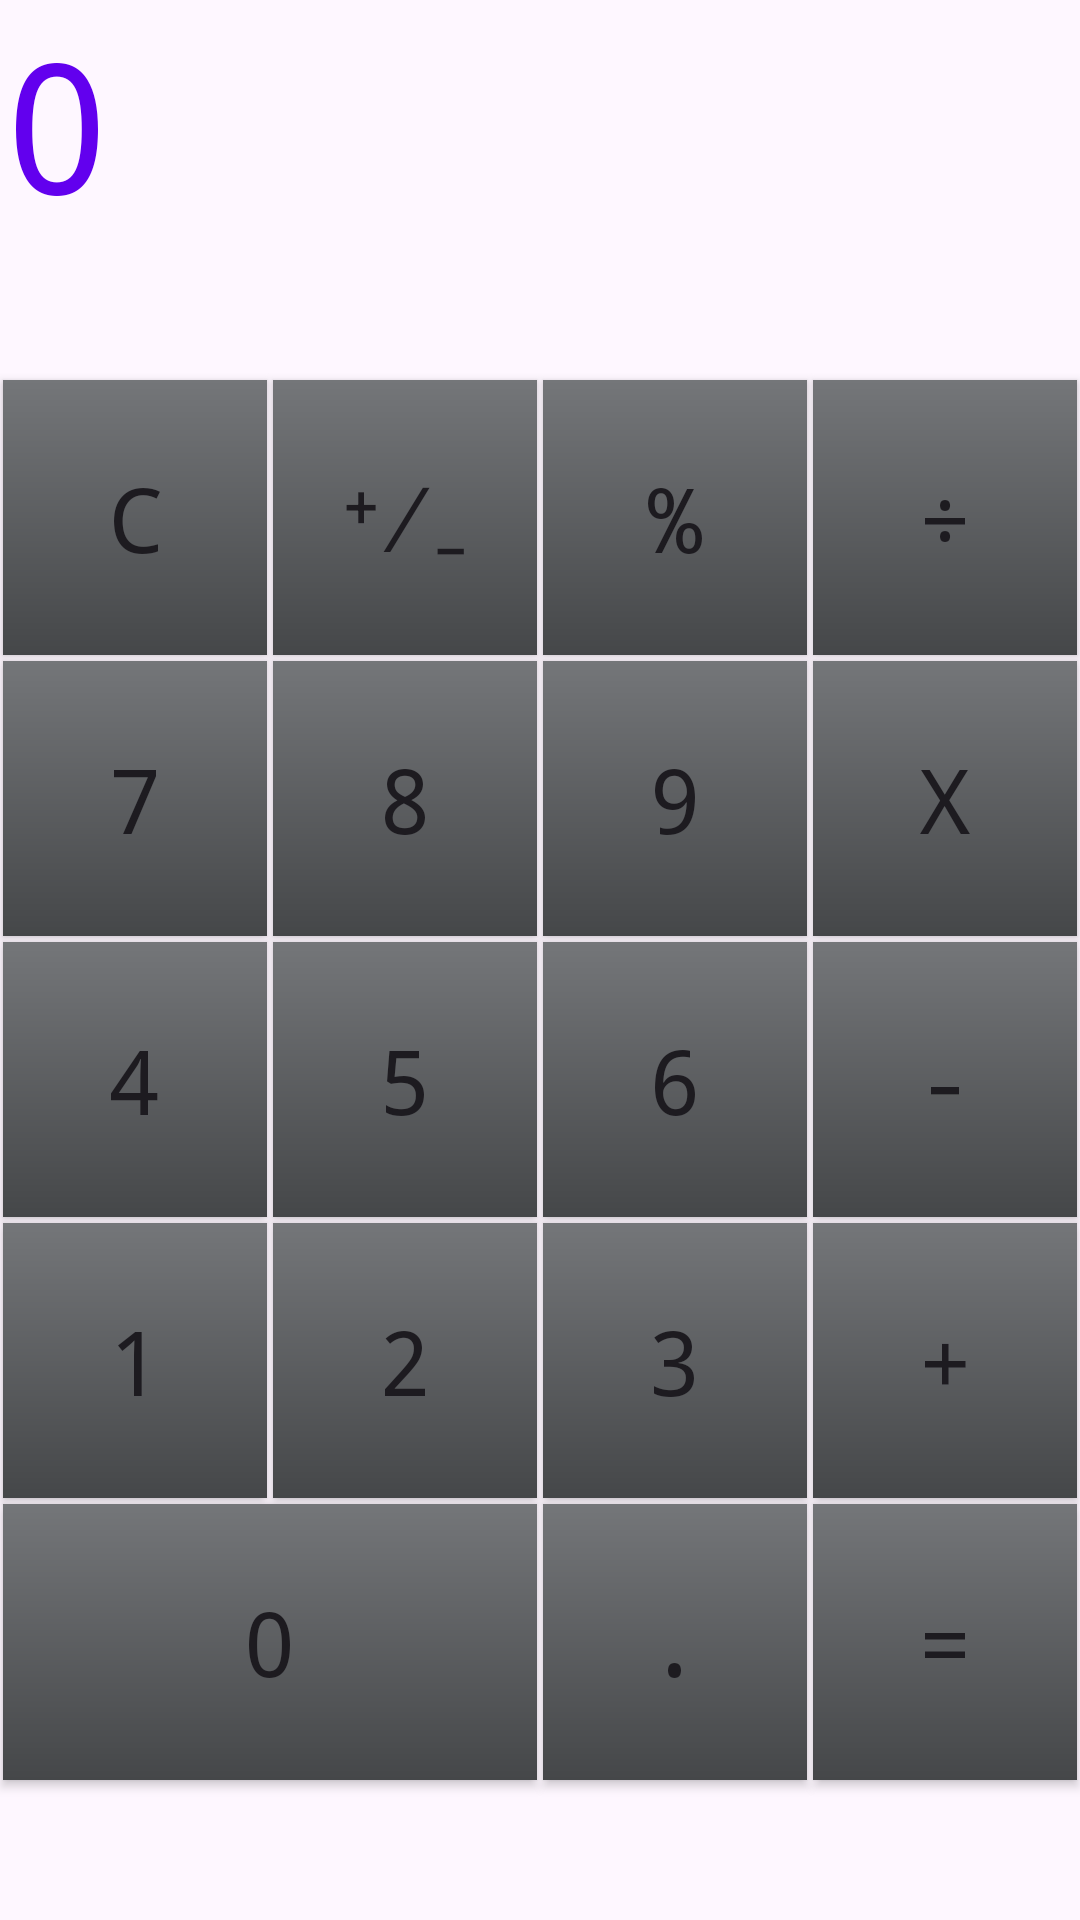

This screen was rendered from an Android layout file. Write that file and the resources it references.
<!-- AndroidManifest.xml: application theme Theme.Mobilecalculator -->
<!-- res/layout/activity_simple_calculator.xml -->
<?xml version="1.0" encoding="utf-8"?>
<GridLayout xmlns:android="http://schemas.android.com/apk/res/android"
    xmlns:tools="http://schemas.android.com/tools"
    android:layout_width="match_parent"
    android:layout_height="match_parent"
    android:rowCount="7"
    android:columnCount="4"
    android:background="@color/light_theme_background"
    tools:context=".simple_calculator.SimpleCalculatorActivity">

    <TextView
        android:id="@+id/simple_result"
        android:layout_width="wrap_content"
        android:layout_row="0"
        android:layout_column="0"
        android:layout_columnWeight="4"
        android:layout_rowWeight="1"
        android:layout_columnSpan="4"
        android:layout_gravity="fill"
        android:layout_margin="1dp"
        android:fontFamily="monospace"
        android:text="@string/calculator_result"
        android:textColor="@color/design_default_color_primary"
        android:textSize="60sp" />

    
    <Button
        android:id="@+id/simple_clear"
        android:layout_width="wrap_content"
        android:layout_row="1"
        android:layout_column="0"
        android:layout_columnWeight="1"
        android:layout_rowWeight="1"
        android:layout_gravity="fill"
        android:layout_margin="1dp"
        android:background="@drawable/rectangle_button"
        android:fontFamily="monospace"
        android:text="@string/calculator_clear"
        android:textSize="30sp" />

    <Button
        android:id="@+id/simple_sign"
        android:layout_row="1"
        android:layout_column="1"
        android:layout_columnWeight="1"
        android:layout_rowWeight="1"
        android:layout_gravity="fill"
        android:layout_margin="1dp"
        android:background="@drawable/rectangle_button"
        android:fontFamily="monospace"
        android:text="@string/calculator_sign"
        android:textSize="30sp" />

    <Button
        android:id="@+id/simple_percent"
        android:layout_row="1"
        android:layout_column="2"
        android:layout_columnWeight="1"
        android:layout_rowWeight="1"
        android:layout_gravity="fill"
        android:layout_margin="1dp"
        android:background="@drawable/rectangle_button"
        android:fontFamily="monospace"
        android:text="@string/calculator_percent"
        android:textSize="30sp" />

    <Button
        android:id="@+id/simple_divide"
        android:layout_row="1"
        android:layout_column="3"
        android:layout_columnWeight="1"
        android:layout_rowWeight="1"
        android:layout_gravity="fill"
        android:layout_margin="1dp"
        android:background="@drawable/rectangle_button"
        android:fontFamily="monospace"
        android:text="@string/calculator_divide"
        android:textSize="30sp" />


    
    <Button
        android:id="@+id/simple_seven"
        android:layout_row="2"
        android:layout_column="0"
        android:layout_columnWeight="1"
        android:layout_rowWeight="1"
        android:layout_gravity="fill"
        android:layout_margin="1dp"
        android:background="@drawable/rectangle_button"
        android:fontFamily="monospace"
        android:text="@string/calculator_seven"
        android:textSize="30sp" />

    <Button
        android:id="@+id/simple_eight"
        android:layout_row="2"
        android:layout_column="1"
        android:layout_columnWeight="1"
        android:layout_rowWeight="1"
        android:layout_gravity="fill"
        android:layout_margin="1dp"
        android:background="@drawable/rectangle_button"
        android:fontFamily="monospace"
        android:text="@string/calculator_eight"
        android:textSize="30sp" />

    <Button
        android:id="@+id/simple_nine"
        android:layout_row="2"
        android:layout_column="2"
        android:layout_columnWeight="1"
        android:layout_rowWeight="1"
        android:layout_gravity="fill"
        android:layout_margin="1dp"
        android:background="@drawable/rectangle_button"
        android:fontFamily="monospace"
        android:text="@string/calculator_nine"
        android:textSize="30sp" />

    <Button
        android:id="@+id/simple_multiply"
        android:layout_row="2"
        android:layout_column="3"
        android:layout_columnWeight="1"
        android:layout_rowWeight="1"
        android:layout_gravity="fill"
        android:layout_margin="1dp"
        android:background="@drawable/rectangle_button"
        android:fontFamily="monospace"
        android:text="@string/calculator_multiply"
        android:textSize="30sp" />

    
    <Button
        android:id="@+id/simple_four"
        android:layout_row="3"
        android:layout_column="0"
        android:layout_columnWeight="1"
        android:layout_rowWeight="1"
        android:layout_gravity="fill"
        android:layout_margin="1dp"
        android:background="@drawable/rectangle_button"
        android:fontFamily="monospace"
        android:text="@string/calculator_four"
        android:textSize="30sp" />

    <Button
        android:id="@+id/simple_five"
        android:layout_row="3"
        android:layout_column="1"
        android:layout_columnWeight="1"
        android:layout_rowWeight="1"
        android:layout_gravity="fill"
        android:layout_margin="1dp"
        android:background="@drawable/rectangle_button"
        android:fontFamily="monospace"
        android:text="@string/calculator_five"
        android:textSize="30sp" />

    <Button
        android:id="@+id/simple_six"
        android:layout_row="3"
        android:layout_column="2"
        android:layout_columnWeight="1"
        android:layout_rowWeight="1"
        android:layout_gravity="fill"
        android:layout_margin="1dp"
        android:background="@drawable/rectangle_button"
        android:fontFamily="monospace"
        android:text="@string/calculator_six"
        android:textSize="30sp" />

    <Button
        android:id="@+id/simple_minus"
        android:layout_row="3"
        android:layout_column="3"
        android:layout_columnWeight="1"
        android:layout_rowWeight="1"
        android:layout_gravity="fill"
        android:layout_margin="1dp"
        android:background="@drawable/rectangle_button"
        android:fontFamily="monospace"
        android:text="@string/calculator_minus"
        android:textSize="30sp" />

    
    <Button
        android:id="@+id/simple_one"
        android:layout_row="4"
        android:layout_column="0"
        android:layout_columnWeight="1"
        android:layout_rowWeight="1"
        android:layout_gravity="fill"
        android:layout_margin="1dp"
        android:background="@drawable/rectangle_button"
        android:fontFamily="monospace"
        android:text="@string/calculator_one"
        android:textSize="30sp" />

    <Button
        android:id="@+id/simple_two"
        android:layout_row="4"
        android:layout_column="1"
        android:layout_columnWeight="1"
        android:layout_rowWeight="1"
        android:layout_gravity="fill"
        android:layout_margin="1dp"
        android:background="@drawable/rectangle_button"
        android:fontFamily="monospace"
        android:text="@string/calculator_two"
        android:textSize="30sp" />

    <Button
        android:id="@+id/simple_three"
        android:layout_row="4"
        android:layout_column="2"
        android:layout_columnWeight="1"
        android:layout_rowWeight="1"
        android:layout_gravity="fill"
        android:layout_margin="1dp"
        android:background="@drawable/rectangle_button"
        android:fontFamily="monospace"
        android:text="@string/calculator_three"
        android:textSize="30sp" />

    <Button
        android:id="@+id/simple_plus"
        android:layout_row="4"
        android:layout_column="3"
        android:layout_columnWeight="1"
        android:layout_rowWeight="1"
        android:layout_gravity="fill"
        android:layout_margin="1dp"
        android:background="@drawable/rectangle_button"
        android:fontFamily="monospace"
        android:text="@string/calculator_plus"
        android:textSize="30sp" />

    
    <Button
        android:id="@+id/simple_zero"
        android:layout_row="5"
        android:layout_column="0"
        android:layout_columnWeight="2"
        android:layout_columnSpan="2"
        android:layout_rowWeight="1"
        android:layout_gravity="fill"
        android:layout_margin="1dp"
        android:background="@drawable/rectangle_button"
        android:fontFamily="monospace"
        android:text="@string/calculator_zero"
        android:textSize="30sp" />

    <Button
        android:id="@+id/simple_point"
        android:layout_row="5"
        android:layout_column="2"
        android:layout_columnWeight="1"
        android:layout_rowWeight="1"
        android:layout_gravity="fill"
        android:layout_margin="1dp"
        android:background="@drawable/rectangle_button"
        android:fontFamily="monospace"
        android:text="@string/calculator_point"
        android:textSize="30sp" />

    <Button
        android:id="@+id/simple_equal"
        android:layout_row="5"
        android:layout_column="3"
        android:layout_columnWeight="1"
        android:layout_rowWeight="1"
        android:layout_gravity="fill"
        android:layout_margin="1dp"
        android:background="@drawable/rectangle_button"
        android:fontFamily="monospace"
        android:text="@string/calculator_equal"
        android:textSize="30sp" />

    
    <Space
        android:layout_row="6"
        android:layout_column="0"
        android:layout_columnWeight="1"
        android:layout_rowWeight="1"
        android:layout_columnSpan="4"
        android:layout_gravity="fill"
        android:layout_margin="1dp" />
</GridLayout>
<!-- resources referenced by this layout -->
<resources>
  <!-- drawable rectangle_button (drawable) -->
  <?xml version="1.0" encoding="utf-8"?>
  <shape
      xmlns:android="http://schemas.android.com/apk/res/android"
      android:shape="rectangle">
  
      <corners
          android:radius="0dp" />
      <stroke
          android:width="0dp"
          android:color="@color/white" />
      <gradient
          android:startColor="@color/material_dynamic_neutral50"
          android:endColor="@color/material_dynamic_neutral30"
          android:angle="120"/>
  
  </shape>
  <string name="calculator_clear">C</string>
  <string name="calculator_divide">÷</string>
  <string name="calculator_eight">8</string>
  <string name="calculator_equal">=</string>
  <string name="calculator_five">5</string>
  <string name="calculator_four">4</string>
  <string name="calculator_minus">-</string>
  <string name="calculator_multiply">x</string>
  <string name="calculator_nine">9</string>
  <string name="calculator_one">1</string>
  <string name="calculator_percent">%</string>
  <string name="calculator_plus">+</string>
  <string name="calculator_point">.</string>
  <string name="calculator_result">0</string>
  <string name="calculator_seven">7</string>
  <string name="calculator_sign">⁺∕₋</string>
  <string name="calculator_six">6</string>
  <string name="calculator_three">3</string>
  <string name="calculator_two">2</string>
  <string name="calculator_zero">0</string>
  <style name="Theme.Mobilecalculator" parent="Base.Theme.Mobilecalculator" />
  <color name="white">#FFFFFFFF</color>
  <style name="Base.Theme.Mobilecalculator" parent="Theme.Material3.DayNight.NoActionBar">
          
          <item name="colorPrimary">@color/primary</item>
          <item name="colorOnPrimary">@color/on_primary</item>
          <item name="colorSecondary">@color/secondary</item>
          <item name="colorOnSecondary">@color/on_secondary</item>
          <item name="colorSurface">@color/surface</item>
          <item name="colorOnSurface">@color/on_surface</item>
          <item name="colorBackgroundFloating">@color/background</item>
          <item name="colorOnBackground">@color/on_background</item>
      </style>
  <color name="primary">#FF6200EE</color>
  <color name="on_primary">#FFFFFFFF</color>
  <color name="secondary">#FF3700B3</color>
  <color name="on_secondary">#FFFFFFFF</color>
  <color name="surface">#B7C3E1</color>
  <color name="on_surface">#FF6200EE</color>
  <color name="background">#FFFFFFFF</color>
  <color name="on_background">#FF6200EE</color>
</resources>
